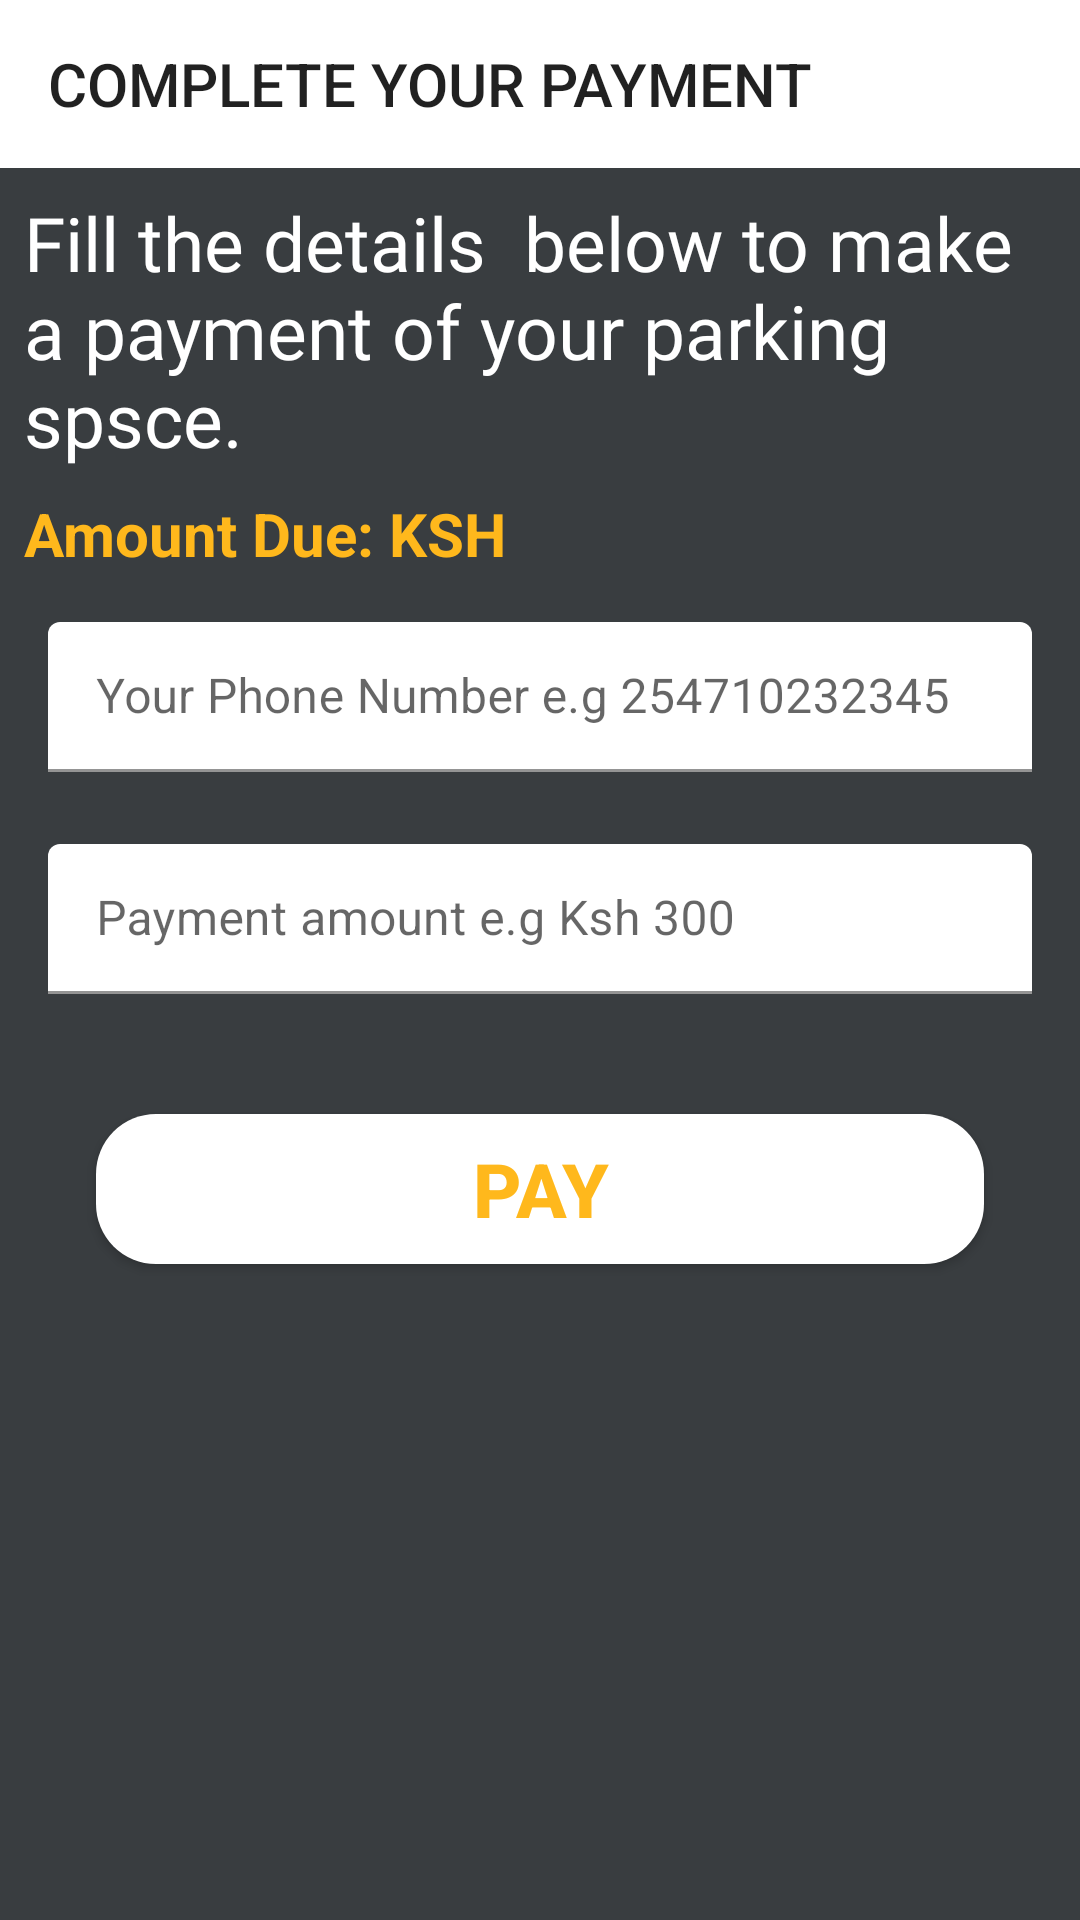

Reconstruct the res/layout file that produces this screen, plus the resources it refers to.
<!-- AndroidManifest.xml: activity theme Theme.DigiParking.NoActionBar -->
<!-- res/layout/activity_payment.xml -->
<?xml version="1.0" encoding="utf-8"?>
<androidx.constraintlayout.widget.ConstraintLayout
    xmlns:android="http://schemas.android.com/apk/res/android"
    xmlns:app="http://schemas.android.com/apk/res-auto"
    xmlns:tools="http://schemas.android.com/tools"
    android:layout_width="match_parent"
    android:layout_height="match_parent"
    tools:context=".Activities.PaymentActivity"
    android:orientation="vertical"
    android:background="@color/grey">
    <Toolbar
        android:id="@+id/toolbar"
        android:layout_width="match_parent"
        android:layout_height="wrap_content"
        android:background="@color/white"
        android:textAlignment="center"
        android:title="COMPLETE YOUR PAYMENT"
        app:layout_constraintEnd_toEndOf="parent"
        app:layout_constraintStart_toStartOf="parent"
        app:layout_constraintTop_toTopOf="parent" />
    <TextView
        android:id="@+id/textView13"
        android:layout_width="0dp"
        android:layout_height="wrap_content"
        android:layout_marginStart="8dp"
        android:layout_marginTop="8dp"
        android:layout_marginEnd="8dp"
        android:text="Fill the details  below to make a payment of your parking spsce."
        android:fontFamily="@font/amita_bold"
        android:textSize="25sp"
        android:textColor="@color/white"
        app:layout_constraintEnd_toEndOf="parent"
        app:layout_constraintStart_toStartOf="parent"
        app:layout_constraintTop_toBottomOf="@id/toolbar" />

    <TextView
        android:id="@+id/textView35"
        android:layout_width="wrap_content"
        android:layout_height="wrap_content"
        android:layout_marginStart="8dp"
        android:layout_marginTop="8dp"
        android:text="Amount Due: KSH"
        android:textColor="@color/yellow"
        android:textSize="20sp"
        android:textStyle="bold"
        app:layout_constraintStart_toStartOf="parent"
        app:layout_constraintTop_toBottomOf="@+id/textView13" />

    <TextView
        android:id="@+id/text_amount"
        android:layout_width="wrap_content"
        android:layout_height="wrap_content"
        android:layout_marginStart="5dp"
        android:textColor="@color/white"
        android:textSize="20sp"
        android:textStyle="bold"
        app:layout_constraintBottom_toBottomOf="@+id/textView35"
        app:layout_constraintStart_toEndOf="@+id/textView35"
        app:layout_constraintTop_toTopOf="@+id/textView35" />

    <com.google.android.material.textfield.TextInputLayout
        android:id="@+id/textInputLayout"
        android:layout_width="0dp"
        android:layout_height="50dp"
        android:layout_marginStart="16dp"
        android:layout_marginTop="16dp"
        android:layout_marginEnd="16dp"
        app:boxBackgroundColor="@color/white"
        app:layout_constraintEnd_toEndOf="parent"
        app:layout_constraintStart_toStartOf="parent"
        app:layout_constraintTop_toBottomOf="@+id/textView35"
        app:placeholderTextColor="@color/black">

        <com.google.android.material.textfield.TextInputEditText
            android:id="@+id/phone_number"
            android:layout_width="match_parent"
            android:layout_height="wrap_content"
            android:hint="Your Phone Number e.g 254710232345"
            android:textColor="@color/black"
            android:textColorHint="@color/grey" />
    </com.google.android.material.textfield.TextInputLayout>

    <com.google.android.material.textfield.TextInputLayout
        android:id="@+id/textInputLayout2"
        android:layout_width="0dp"
        android:layout_height="50dp"
        android:layout_marginStart="16dp"
        android:layout_marginTop="24dp"
        android:layout_marginEnd="16dp"
        app:boxBackgroundColor="@color/white"
        app:layout_constraintEnd_toEndOf="parent"
        app:layout_constraintStart_toStartOf="parent"
        app:layout_constraintTop_toBottomOf="@+id/textInputLayout"
        app:placeholderTextColor="@color/black">

        <com.google.android.material.textfield.TextInputEditText
            android:id="@+id/Amount_txt"
            android:layout_width="match_parent"
            android:layout_height="wrap_content"
            android:hint="Payment amount e.g Ksh 300"
            android:textColor="@color/black"
            android:textColorHint="@color/grey" />
    </com.google.android.material.textfield.TextInputLayout>

    <androidx.appcompat.widget.AppCompatButton
        android:id="@+id/button3"
        android:layout_width="0dp"
        android:layout_height="50dp"
        android:layout_marginStart="32dp"
        android:layout_marginTop="40dp"
        android:layout_marginEnd="32dp"
        android:background="@drawable/btn_back1"
        android:gravity="center"
        android:text="PAY"
        android:textSize="25dp"
        android:textStyle="bold"
        app:layout_constraintEnd_toEndOf="parent"
        app:layout_constraintStart_toStartOf="parent"
        app:layout_constraintTop_toBottomOf="@+id/textInputLayout2" />

</androidx.constraintlayout.widget.ConstraintLayout>
<!-- resources referenced by this layout -->
<resources>
  <color name="black">#FF000000</color>
  <color name="grey">#393d40</color>
  <color name="white">#FFFFFFFF</color>
  <color name="yellow">#FFB81C</color>
  <!-- drawable btn_back1 (drawable-v24) -->
  <?xml version="1.0" encoding="utf-8"?>
  <shape xmlns:android="http://schemas.android.com/apk/res/android"
      android:shape="rectangle">
  
      <solid android:color="@color/white"/>
      <corners   android:radius="20dp"/>
  
  </shape>
  <style name="Theme.DigiParking.NoActionBar">
          <item name="windowActionBar">false</item>
          <item name="windowNoTitle">true</item>
          <item name="android:textColor">@color/yellow</item>
          <item name="android:itemBackground">@color/white</item>
      </style>
</resources>
